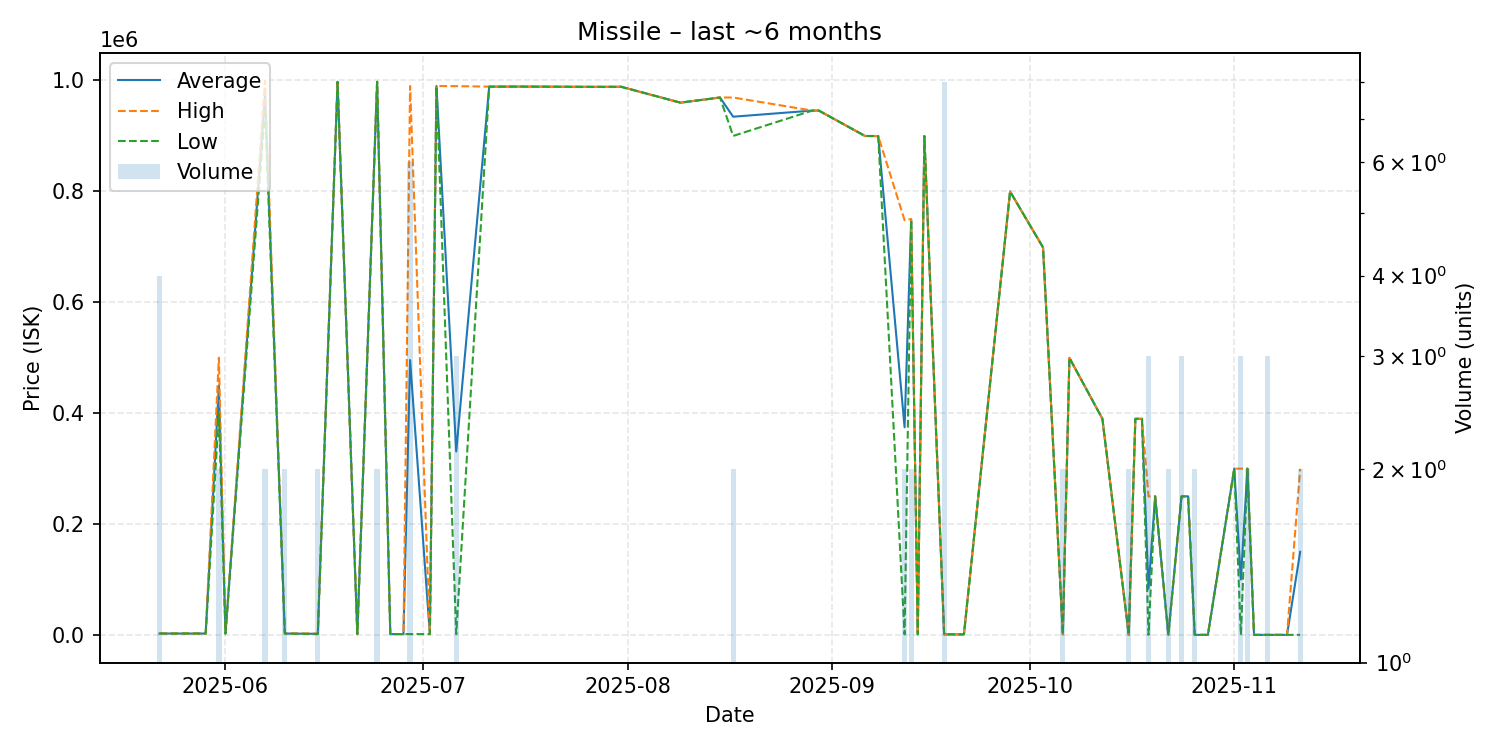

Values plotted in this chart, from the file beside it:
date, average, highest, lowest, order_count, volume
2025-05-22, 2500, 2501, 2500, 2, 4
2025-05-26, 2500, 2500, 2500, 1, 1
2025-05-29, 2500, 2500, 2500, 1, 1
2025-05-31, 450000, 500000, 400000, 2, 2
2025-06-01, 2500, 2500, 2500, 1, 1
2025-06-07, 974800, 999600, 950000, 2, 2
2025-06-10, 2500, 2500, 2500, 1, 2
2025-06-15, 2000, 2500, 1500, 2, 2
2025-06-18, 997500, 997500, 997500, 1, 1
2025-06-21, 1500, 1500, 1500, 1, 1
2025-06-24, 997650, 997700, 997600, 2, 2
2025-06-26, 1500, 1500, 1500, 1, 1
2025-06-28, 1500, 1500, 1500, 1, 1
2025-06-29, 495750, 990000, 1500, 4, 6
2025-07-02, 1500, 1500, 1500, 1, 1
2025-07-03, 990000, 990000, 990000, 1, 1
2025-07-06, 330933, 989800, 1500, 2, 3
2025-07-11, 988900, 988900, 988900, 1, 1
2025-07-13, 988900, 988900, 988900, 1, 1
2025-07-15, 989000, 989000, 989000, 1, 1
2025-07-27, 988500, 988500, 988500, 1, 1
2025-07-30, 988600, 988600, 988600, 1, 1
2025-07-31, 988700, 988700, 988700, 1, 1
2025-08-09, 960000, 960000, 960000, 1, 1
2025-08-15, 969300, 969300, 969300, 1, 1
2025-08-17, 934650, 969300, 900000, 2, 2
2025-08-29, 945700, 945700, 945700, 1, 1
2025-08-30, 945700, 945700, 945700, 1, 1
2025-09-06, 899900, 899900, 899900, 1, 1
2025-09-08, 899800, 899800, 899800, 1, 1
2025-09-12, 374500, 748000, 1000, 2, 2
2025-09-13, 749500, 750000, 749000, 2, 2
2025-09-14, 1000, 1000, 1000, 1, 1
2025-09-15, 899800, 899800, 899800, 1, 1
2025-09-18, 1000, 1000, 1000, 1, 8
2025-09-19, 1000, 1000, 1000, 1, 1
2025-09-21, 1000, 1000, 1000, 1, 1
2025-09-28, 799800, 799800, 799800, 1, 1
2025-10-03, 698800, 698800, 698800, 1, 1
2025-10-06, 1000, 1000, 1000, 1, 2
2025-10-07, 499700, 499700, 499700, 1, 1
2025-10-12, 389900, 389900, 389900, 1, 1
2025-10-16, 100.0, 100.0, 100.0, 2, 2
2025-10-17, 389800, 389800, 389800, 1, 1
2025-10-18, 389800, 389800, 389800, 1, 1
2025-10-19, 83367, 249900, 100.0, 3, 3
2025-10-20, 249900, 249900, 249900, 1, 1
2025-10-22, 100.0, 100.0, 100.0, 1, 2
2025-10-24, 249833, 249900, 249800, 3, 3
2025-10-25, 250000, 250000, 250000, 1, 1
2025-10-26, 101.3, 101.3, 101.3, 2, 2
2025-10-28, 101.3, 101.3, 101.3, 1, 1
2025-11-01, 299900, 299900, 299900, 1, 1
2025-11-02, 100035, 299900, 101.9, 2, 3
2025-11-03, 299850, 299900, 299800, 2, 2
2025-11-04, 102.0, 102.0, 102.0, 1, 1
2025-11-06, 103.2, 103.2, 103.2, 1, 3
2025-11-08, 103.4, 103.4, 103.4, 1, 1
2025-11-09, 103.4, 103.4, 103.4, 1, 1
2025-11-11, 149902, 299700, 103.5, 2, 2
